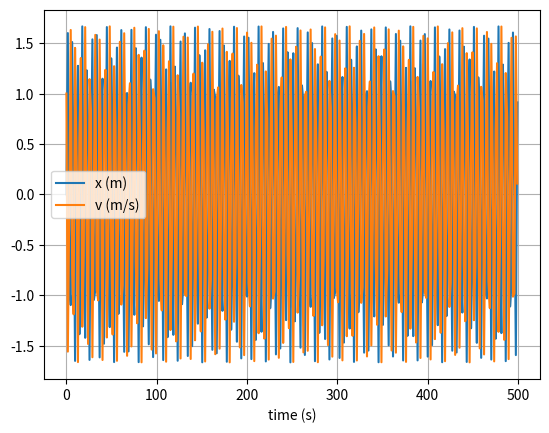

The matplotlib source for this figure:
import numpy as np
import matplotlib.pyplot as plt

# mass, spring constant, initial position and velocity
m = 1
k = 1
x0 = 0
v = 1

# simulation time, timestep and time
t_max = 500
# dt stable for dt<2
dt = 1.6
t_array = np.arange(0, t_max, dt)

# initialise empty lists to record trajectories
x_list = []
v_list = []

x1=x0 + v*dt

# Euler integration
for t in t_array:

    # append current state to trajectories
    x_list.append(x0)
    v_list.append(v)

    # calculate new position and velocity
    x2 = 2*x1 - x0 - (dt**2)*k*(x1/m)
    v = (1/dt)*(x2-x1)
    x0 = x1
    x1 = x2
    
# convert trajectory lists into arrays, so they can be sliced (useful for Assignment 2)
x_array = np.array(x_list)
v_array = np.array(v_list)

# plot the position-time graph
plt.figure(1)
plt.clf()
plt.xlabel('time (s)')
plt.grid()
plt.plot(t_array, x_array, label='x (m)')
plt.plot(t_array, v_array, label='v (m/s)')
plt.legend()
plt.show()
   